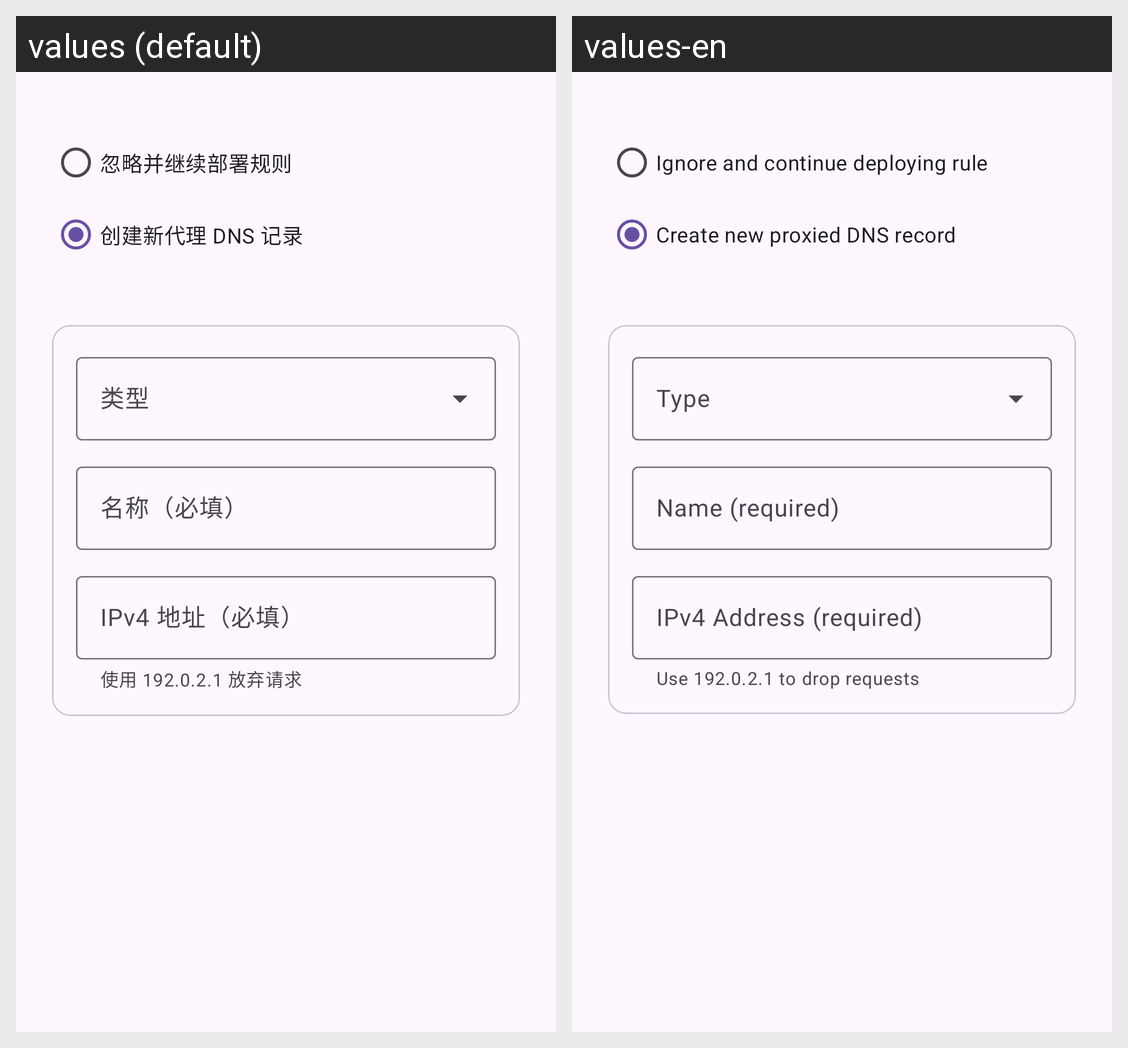

Strings drawn on this Android screen and how each of the app's shown locales translates them:
Android screen res/layout/dialog_snippet_dns.xml rendered under 2 locales, left to right: values (default), values-en. Device: Nexus 5 (rendered at 1080×1920; each locale shown at half size, 540×960, under a caption strip naming it); theme AppTheme.
Strings drawn on this screen, with the default value and each locale's value (text and hints the layout hard-codes, and strings that could not be matched under every locale, appear in the picture but are not listed):

dns_ignore_and_continue
  values: 忽略并继续部署规则
  values-en: Ignore and continue deploying rule

dns_create_proxy_record
  values: 创建新代理 DNS 记录
  values-en: Create new proxied DNS record

dns_field_type
  values: 类型
  values-en: Type

dns_name_required
  values: 名称（必填）
  values-en: Name (required)

dns_ipv4_address_required
  values: IPv4 地址（必填）
  values-en: IPv4 Address (required)

dns_ipv4_helper
  values: 使用 192.0.2.1 放弃请求
  values-en: Use 192.0.2.1 to drop requests
